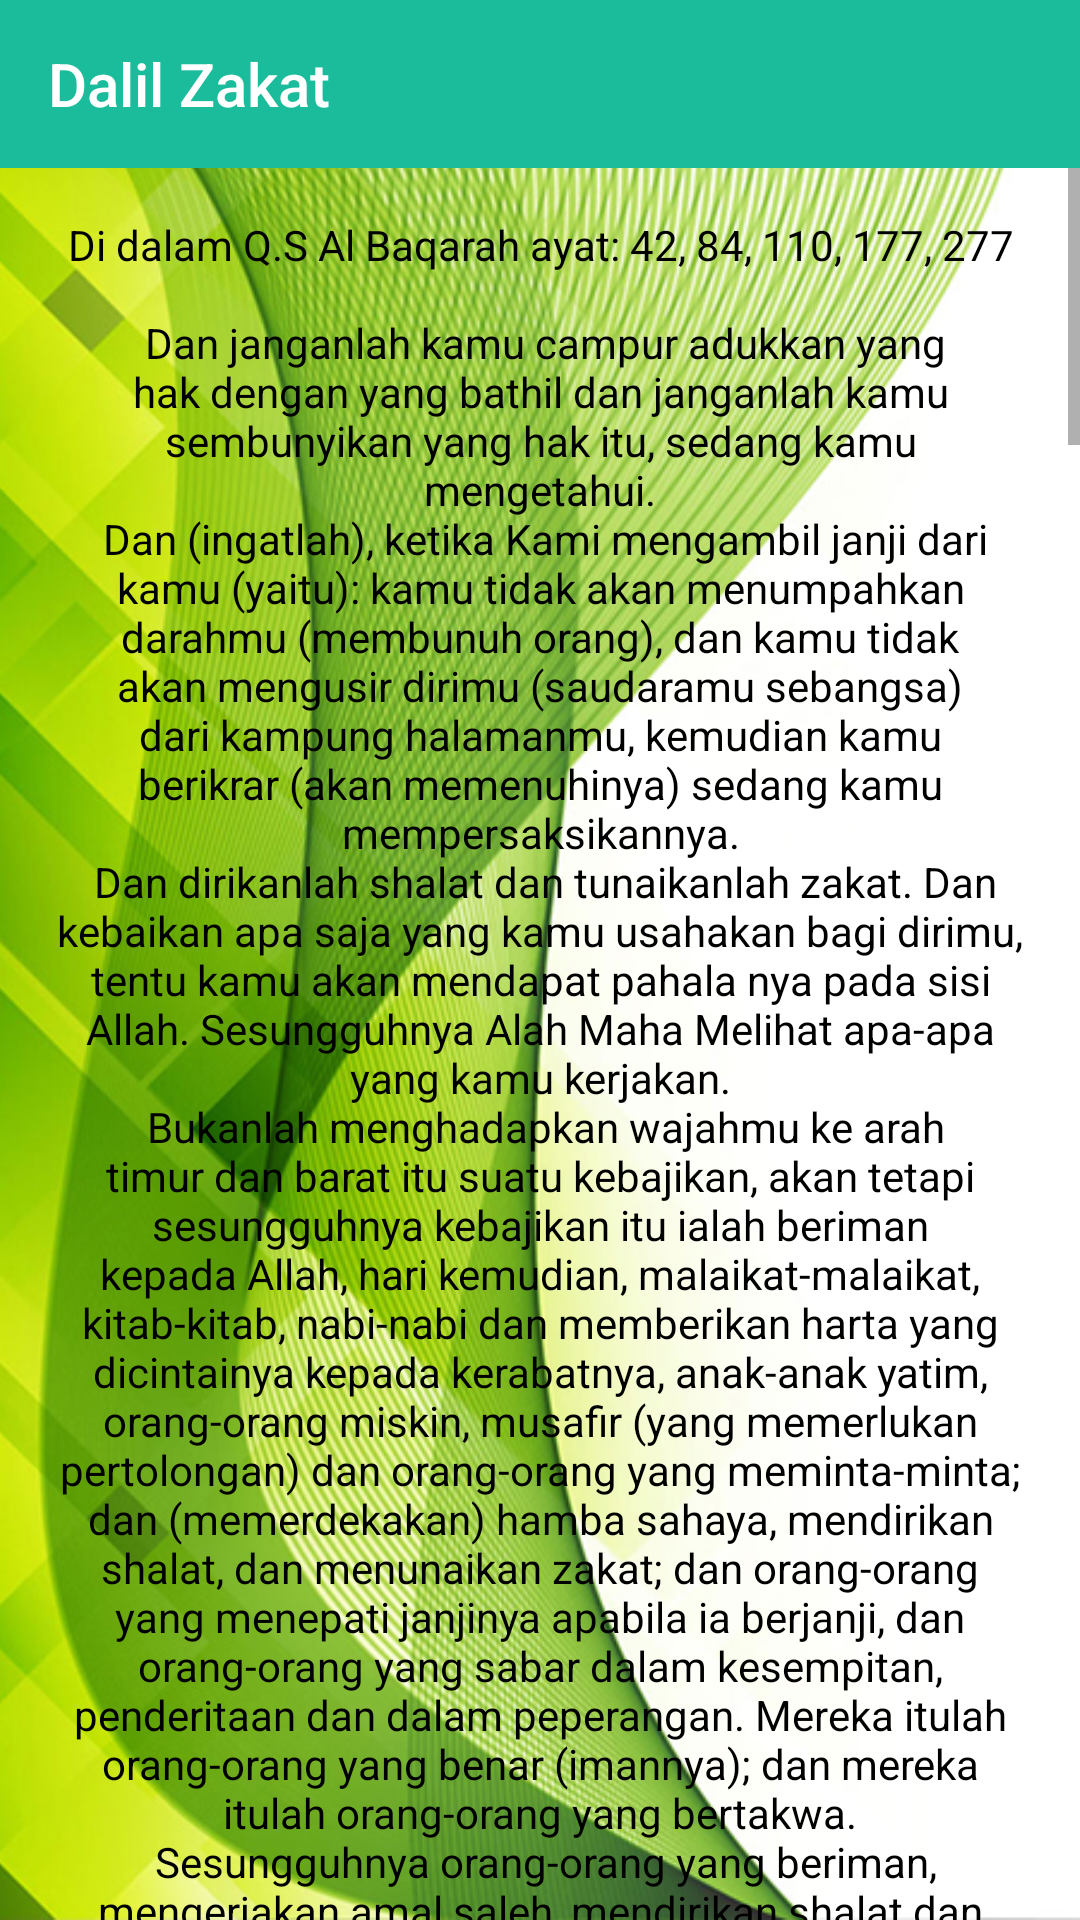

Layout XML and referenced resources for this Android screen:
<!-- AndroidManifest.xml: application theme MyMaterialTheme -->
<!-- res/layout/activity_dalil.xml -->
<?xml version="1.0" encoding="utf-8"?>
<FrameLayout xmlns:android="http://schemas.android.com/apk/res/android"
    xmlns:app="http://schemas.android.com/apk/res-auto"
    android:layout_width="match_parent"
    android:layout_height="match_parent">
    <ImageView
        android:src="@drawable/background"
        android:scaleType="centerCrop"
        android:layout_width="match_parent"
        android:layout_height="match_parent"
        android:contentDescription="@string/minus" />
    <LinearLayout
        android:orientation="vertical"
        android:layout_width="match_parent"
        android:layout_height="match_parent">
        <android.support.v7.widget.Toolbar
            android:id="@+id/toolbar"
            android:background="@color/colorPrimary"
            app:navigationIcon="@drawable/v_back"
            app:title="Dalil Zakat"
            app:titleTextColor="@android:color/white"
            android:layout_width="match_parent"
            android:layout_height="wrap_content"/>
        <ScrollView
            android:layout_width="match_parent"
            android:layout_height="match_parent">
            <LinearLayout
                android:orientation="vertical"
                android:layout_width="match_parent"
                android:layout_height="wrap_content">
                <TextView
                    android:padding="16dp"
                    android:textAlignment="center"
                    android:text="@string/dalil"
                    android:textColor="@android:color/black"
                    android:layout_width="match_parent"
                    android:layout_height="wrap_content" />
            </LinearLayout>
        </ScrollView>
    </LinearLayout>
</FrameLayout>
<!-- resources referenced by this layout -->
<resources>
  <color name="colorPrimary">#1BBC9B</color>
  <string name="minus">-</string>
  <color name="colorPrimaryDark">#16A086</color>
  <color name="colorAccent">#0F6177</color>
</resources>
